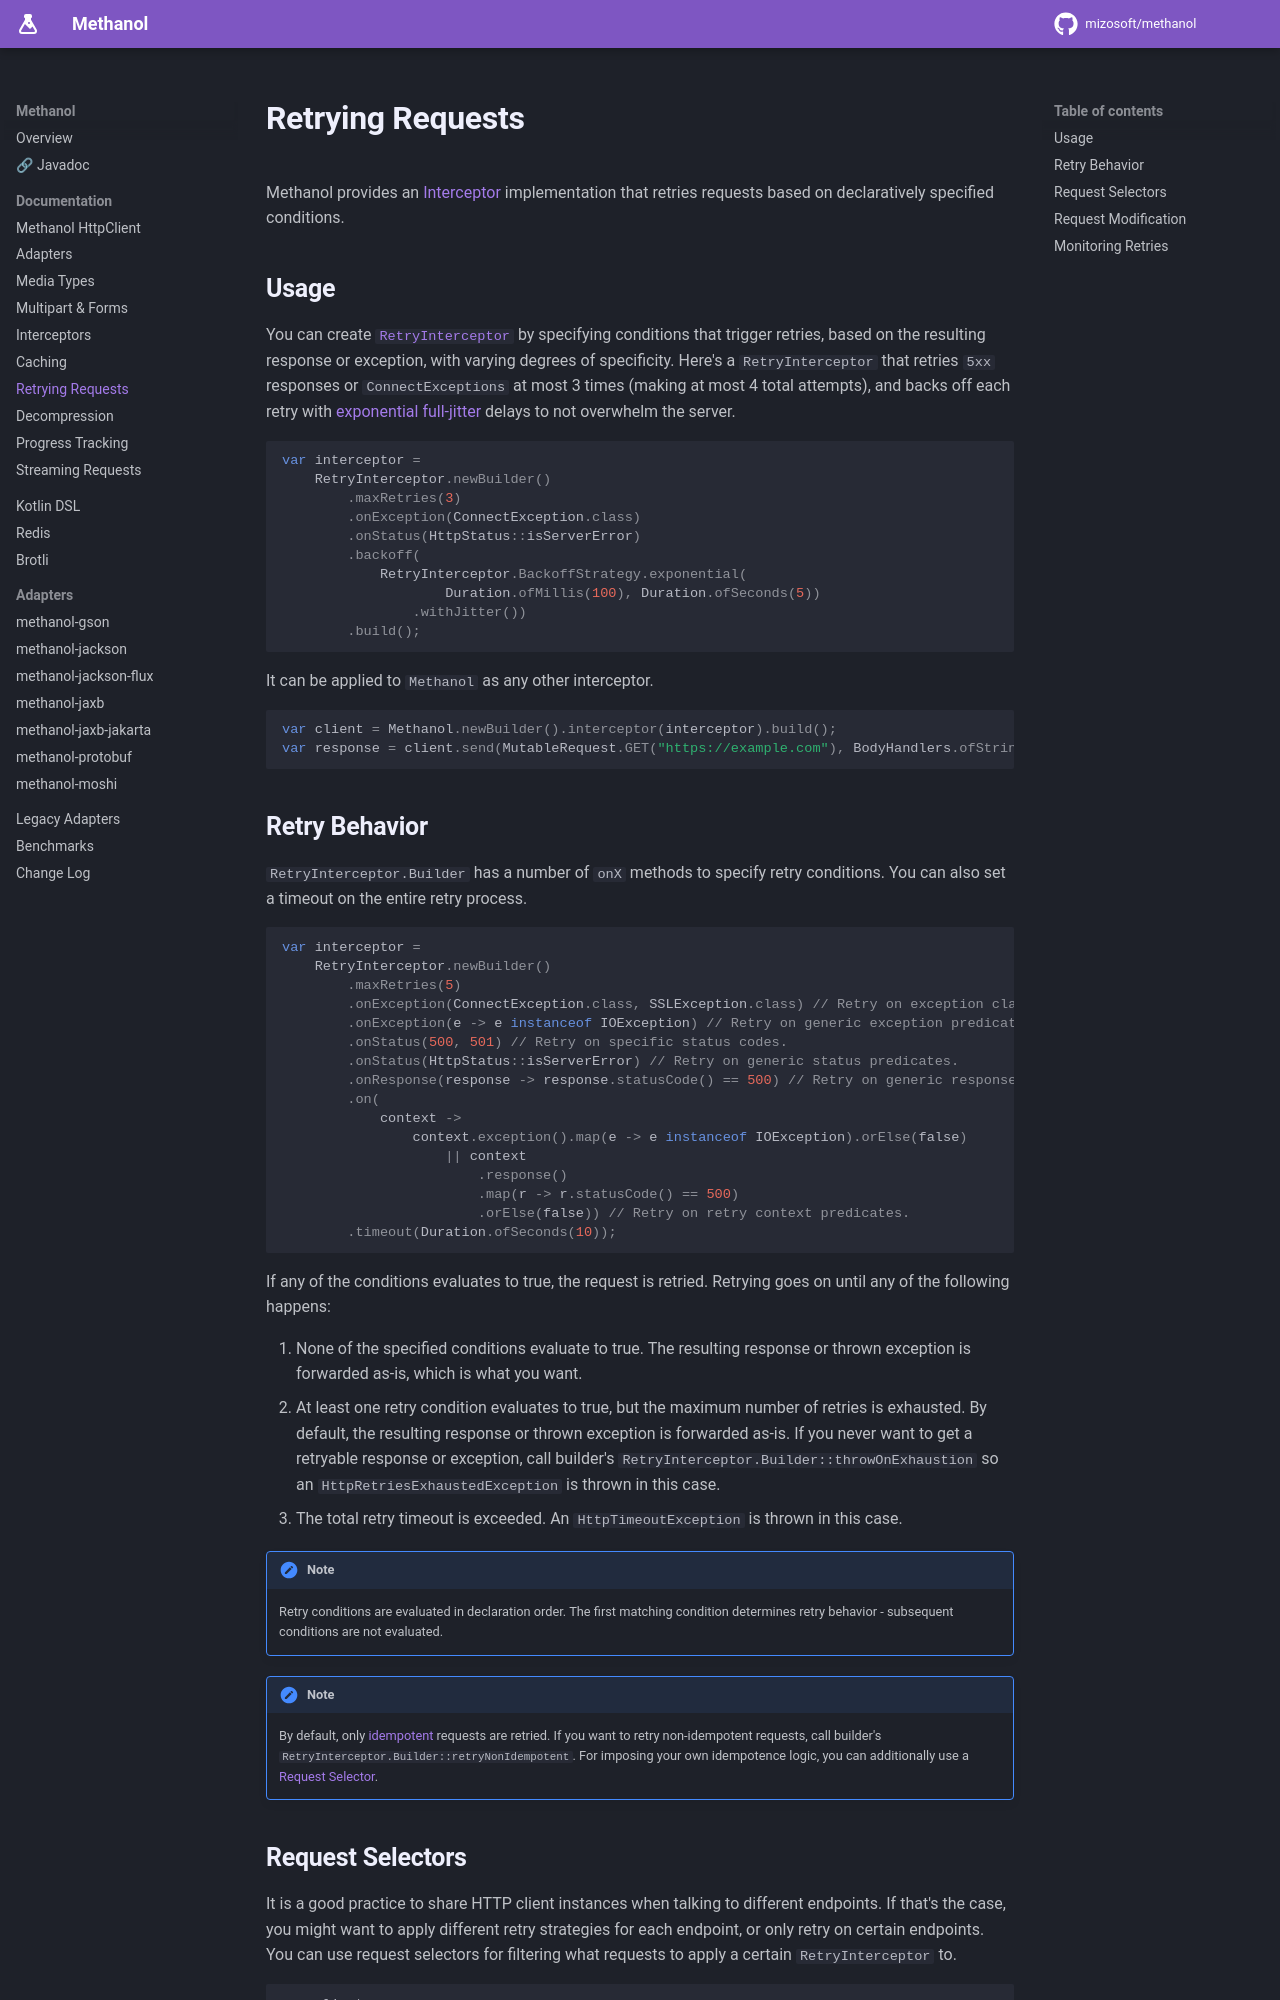

repository: mizosoft/methanol · page: retrying_requests/index.html · generator: mkdocs

# Retrying Requests

Methanol provides an [Interceptor](./interceptors.md) implementation that retries requests based on declaratively specified conditions.

## Usage

You can create [`RetryInterceptor`](https://mizosoft.github.io/methanol/api/latest/methanol/com/github/mizosoft/methanol/RetryInterceptor.html) by specifying conditions that trigger retries, based on the resulting response or
exception, with varying degrees of specificity. Here's a `RetryInterceptor` that retries `5xx` responses or `ConnectExceptions` at most 3 times (making at most 4 total attempts),
and backs off each retry with [exponential full-jitter](https://aws.amazon.com/blogs/architecture/exponential-backoff-and-jitter/) delays to not overwhelm the server.

```java
var interceptor =
    RetryInterceptor.newBuilder()
        .maxRetries(3)
        .onException(ConnectException.class)
        .onStatus(HttpStatus::isServerError)
        .backoff(
            RetryInterceptor.BackoffStrategy.exponential(
                    Duration.ofMillis(100), Duration.ofSeconds(5))
                .withJitter())
        .build();
```

It can be applied to `Methanol` as any other interceptor.

```java
var client = Methanol.newBuilder().interceptor(interceptor).build();
var response = client.send(MutableRequest.GET("https://example.com"), BodyHandlers.ofString()); // Retry magic happens here.
```

## Retry Behavior

`RetryInterceptor.Builder` has a number of `onX` methods to specify retry conditions. You can also set a timeout on the entire retry process.

```java
var interceptor =
    RetryInterceptor.newBuilder()
        .maxRetries(5)
        .onException(ConnectException.class, SSLException.class) // Retry on exception classes.
        .onException(e -> e instanceof IOException) // Retry on generic exception predicates.
        .onStatus(500, 501) // Retry on specific status codes.
        .onStatus(HttpStatus::isServerError) // Retry on generic status predicates.
        .onResponse(response -> response.statusCode() == 500) // Retry on generic response predicates.
        .on(
            context ->
                context.exception().map(e -> e instanceof IOException).orElse(false)
                    || context
                        .response()
                        .map(r -> r.statusCode() == 500)
                        .orElse(false)) // Retry on retry context predicates.
        .timeout(Duration.ofSeconds(10));
```

If any of the conditions evaluates to true, the request is retried. Retrying goes on until any of the following happens:

   1. None of the specified conditions evaluate to true. The resulting response or thrown exception is forwarded as-is, which is what you want.
   2. At least one retry condition evaluates to true, but the maximum number of retries is exhausted. By default, the resulting response or thrown exception is forwarded as-is. If you never want to get a retryable response or exception, call builder's `RetryInterceptor.Builder::throwOnExhaustion` so an `HttpRetriesExhaustedException` is thrown in this case.
   3. The total retry timeout is exceeded. An `HttpTimeoutException` is thrown in this case.

!!! note
    Retry conditions are evaluated in declaration order. The first matching condition determines retry behavior - subsequent conditions are not evaluated.
!!! note
    By default, only [idempotent](https://datatracker.ietf.org/doc/html/rfc7231#section-4.2.2) requests are retried. If you want to retry non-idempotent requests, call builder's `RetryInterceptor.Builder::retryNonIdempotent`.
    For imposing your own idempotence logic, you can additionally use a [Request Selector](#request-selectors).
